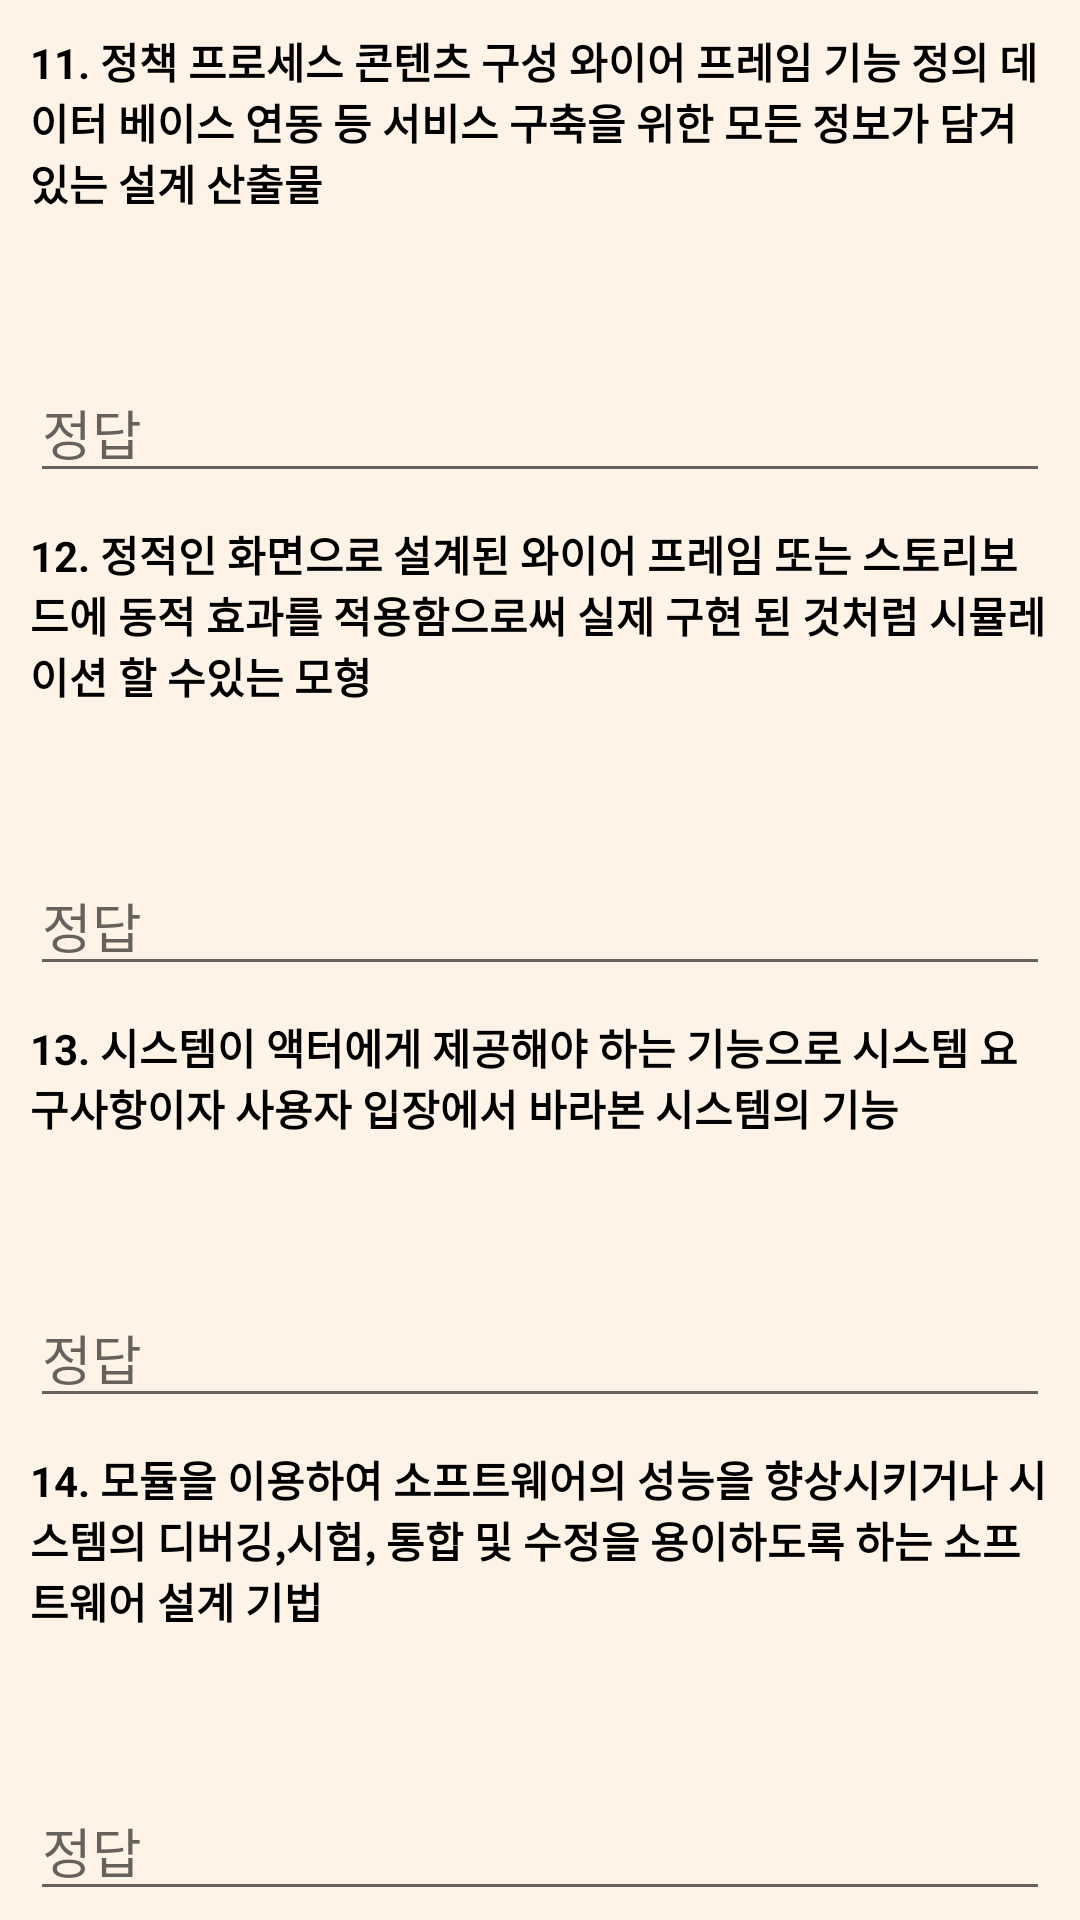

Reconstruct the res/layout file that produces this screen, plus the resources it refers to.
<!-- AndroidManifest.xml: application theme Theme.IPETest -->
<!-- res/layout/practical50_03.xml -->
<?xml version="1.0" encoding="utf-8"?>
<LinearLayout xmlns:android="http://schemas.android.com/apk/res/android"
    xmlns:tools="http://schemas.android.com/tools"
    xmlns:app="http://schemas.android.com/apk/res-auto"
    android:layout_width="match_parent"
    android:layout_height="match_parent"
    android:orientation="vertical"
    android:background="#FFF2E6"
    tools:context=".practical.problem50.Practical50_03">

    <LinearLayout
        android:layout_width="match_parent"
        android:layout_height="wrap_content"
        android:orientation="vertical">

        <TextView
            android:id="@+id/text11"
            android:layout_width="match_parent"
            android:layout_height="wrap_content"
            android:text="@string/practical50_011"
            android:textStyle="bold"
            android:layout_marginLeft="10dp"
            android:layout_marginRight="10dp"
            android:textColor="#000000"
            android:layout_marginTop="10dp"/>
        <LinearLayout
            android:layout_width="wrap_content"
            android:layout_height="wrap_content"
            android:orientation="horizontal"
            android:layout_gravity="right">
            <TextView
                android:id="@+id/hint11"
                android:layout_width="wrap_content"
                android:layout_height="wrap_content"
                android:text="스토리보드"
                android:textColor="#000000"
                android:visibility="invisible"
                android:layout_marginRight="10dp"/>
            <TextView
                android:id="@+id/error11"
                android:layout_width="match_parent"
                android:layout_height="wrap_content"
                android:text="오답"
                android:textColor="#ff0000"
                android:layout_marginRight="10dp"
                android:visibility="invisible"/>
            <Button
                android:id="@+id/hint11_bt"
                android:layout_width="50dp"
                android:layout_height="50dp"
                android:background="@drawable/search_bt"
                app:backgroundTint="#BDBDBD"
                android:layout_marginRight="10dp"/>
        </LinearLayout>
        <EditText
            android:id="@+id/answer11"
            android:layout_width="match_parent"
            android:layout_height="wrap_content"
            android:ems="20"
            android:hint="정답"
            android:layout_marginLeft="10dp"
            android:layout_marginRight="10dp"
            android:textColor="#000000" />

        <TextView
            android:id="@+id/text12"
            android:layout_width="match_parent"
            android:layout_height="wrap_content"
            android:text="@string/practical50_012"
            android:textStyle="bold"
            android:layout_marginLeft="10dp"
            android:layout_marginRight="10dp"
            android:textColor="#000000"
            android:layout_marginTop="10dp"/>
        <LinearLayout
            android:layout_width="wrap_content"
            android:layout_height="wrap_content"
            android:orientation="horizontal"
            android:layout_gravity="right">
            <TextView
                android:id="@+id/hint12"
                android:layout_width="wrap_content"
                android:layout_height="wrap_content"
                android:text="프로토타입"
                android:textColor="#000000"
                android:visibility="invisible"
                android:layout_marginRight="10dp"/>
            <TextView
                android:id="@+id/error12"
                android:layout_width="match_parent"
                android:layout_height="wrap_content"
                android:text="오답"
                android:textColor="#ff0000"
                android:layout_marginRight="10dp"
                android:visibility="invisible"/>
            <Button
                android:id="@+id/hint12_bt"
                android:layout_width="50dp"
                android:layout_height="50dp"
                android:background="@drawable/search_bt"
                app:backgroundTint="#BDBDBD"
                android:layout_marginRight="10dp"/>
        </LinearLayout>
        <EditText
            android:id="@+id/answer12"
            android:layout_width="match_parent"
            android:layout_height="wrap_content"
            android:ems="20"
            android:hint="정답"
            android:layout_marginLeft="10dp"
            android:layout_marginRight="10dp"
            android:textColor="#000000"/>

        <TextView
            android:id="@+id/text13"
            android:layout_width="match_parent"
            android:layout_height="wrap_content"
            android:text="@string/practical50_013"
            android:textStyle="bold"
            android:layout_marginLeft="10dp"
            android:layout_marginRight="10dp"
            android:textColor="#000000"
            android:layout_marginTop="10dp"/>
        <LinearLayout
            android:layout_width="wrap_content"
            android:layout_height="wrap_content"
            android:orientation="horizontal"
            android:layout_gravity="right">
            <TextView
                android:id="@+id/hint13"
                android:layout_width="wrap_content"
                android:layout_height="wrap_content"
                android:text="유스케이스"
                android:textColor="#000000"
                android:visibility="invisible"
                android:layout_marginRight="10dp"/>
            <TextView
                android:id="@+id/error13"
                android:layout_width="match_parent"
                android:layout_height="wrap_content"
                android:text="오답"
                android:textColor="#ff0000"
                android:layout_marginRight="10dp"
                android:visibility="invisible"/>
            <Button
                android:id="@+id/hint13_bt"
                android:layout_width="50dp"
                android:layout_height="50dp"
                android:background="@drawable/search_bt"
                app:backgroundTint="#BDBDBD"
                android:layout_marginRight="10dp"/>
        </LinearLayout>
        <EditText
            android:id="@+id/answer13"
            android:layout_width="match_parent"
            android:layout_height="wrap_content"
            android:ems="20"
            android:hint="정답"
            android:layout_marginLeft="10dp"
            android:layout_marginRight="10dp"
            android:textColor="#000000" />

        <TextView
            android:id="@+id/text14"
            android:layout_width="match_parent"
            android:layout_height="wrap_content"
            android:text="@string/practical50_014"
            android:textStyle="bold"
            android:layout_marginLeft="10dp"
            android:layout_marginRight="10dp"
            android:textColor="#000000"
            android:layout_marginTop="10dp"/>
        <LinearLayout
            android:layout_width="wrap_content"
            android:layout_height="wrap_content"
            android:orientation="horizontal"
            android:layout_gravity="right">
            <TextView
                android:id="@+id/hint14"
                android:layout_width="wrap_content"
                android:layout_height="wrap_content"
                android:text="모듈화"
                android:textColor="#000000"
                android:visibility="invisible"
                android:layout_marginRight="10dp"/>
            <TextView
                android:id="@+id/error14"
                android:layout_width="match_parent"
                android:layout_height="wrap_content"
                android:text="오답"
                android:textColor="#ff0000"
                android:layout_marginRight="10dp"
                android:visibility="invisible"/>
            <Button
                android:id="@+id/hint14_bt"
                android:layout_width="50dp"
                android:layout_height="50dp"
                android:background="@drawable/search_bt"
                app:backgroundTint="#BDBDBD"
                android:layout_marginRight="10dp"/>
        </LinearLayout>
        <EditText
            android:id="@+id/answer14"
            android:layout_width="match_parent"
            android:layout_height="wrap_content"
            android:ems="20"
            android:hint="정답"
            android:layout_marginLeft="10dp"
            android:layout_marginRight="10dp"
            android:textColor="#000000" />

        <TextView
            android:id="@+id/text15"
            android:layout_width="match_parent"
            android:layout_height="wrap_content"
            android:text="@string/practical50_015"
            android:textStyle="bold"
            android:layout_marginLeft="10dp"
            android:layout_marginRight="10dp"
            android:textColor="#000000"
            android:layout_marginTop="10dp"/>
        <LinearLayout
            android:layout_width="wrap_content"
            android:layout_height="wrap_content"
            android:orientation="horizontal"
            android:layout_gravity="right">
            <TextView
                android:id="@+id/hint15"
                android:layout_width="wrap_content"
                android:layout_height="wrap_content"
                android:text="소프트웨어 아키텍처"
                android:textColor="#000000"
                android:visibility="invisible"
                android:layout_marginRight="10dp"/>
            <TextView
                android:id="@+id/error15"
                android:layout_width="match_parent"
                android:layout_height="wrap_content"
                android:text="오답"
                android:textColor="#ff0000"
                android:layout_marginRight="10dp"
                android:visibility="invisible"/>
            <Button
                android:id="@+id/hint15_bt"
                android:layout_width="50dp"
                android:layout_height="50dp"
                android:background="@drawable/search_bt"
                app:backgroundTint="#BDBDBD"
                android:layout_marginRight="10dp"/>
        </LinearLayout>
        <EditText
            android:id="@+id/answer15"
            android:layout_width="match_parent"
            android:layout_height="wrap_content"
            android:ems="20"
            android:hint="정답"
            android:layout_marginLeft="10dp"
            android:layout_marginRight="10dp"
            android:textColor="#000000" />

    </LinearLayout>

    <LinearLayout
        android:layout_width="fill_parent"
        android:layout_height="wrap_content"
        android:orientation="horizontal">
        <Button
            android:id="@+id/back"
            android:layout_width="wrap_content"
            android:layout_height="wrap_content"
            android:text="이전"
            android:layout_marginLeft="10dp"
            android:backgroundTint="#BDBDBD"
            android:textColor="#000000"/>
        <View
            android:layout_width="0dp"
            android:layout_height="0dp"
            android:layout_weight="1"/>

        <Button
            android:id="@+id/next"
            android:layout_width="wrap_content"
            android:layout_height="wrap_content"
            android:text="다음"
            android:layout_marginRight="10dp"
            android:backgroundTint="#BDBDBD"
            android:textColor="#000000"/>
    </LinearLayout>

</LinearLayout>
<!-- resources referenced by this layout -->
<resources>
  <string name="practical50_011">11. 정책 프로세스 콘텐츠 구성 와이어 프레임 기능 정의 데이터 베이스 연동 등 서비스 구축을 위한 모든 정보가 담겨 있는 설계 산출물</string>
  <string name="practical50_012">12. 정적인 화면으로 설계된 와이어 프레임 또는 스토리보드에 동적 효과를 적용함으로써 실제 구현 된 것처럼 시뮬레이션 할 수있는 모형</string>
  <string name="practical50_013">13. 시스템이 액터에게 제공해야 하는 기능으로 시스템 요구사항이자 사용자 입장에서 바라본 시스템의 기능</string>
  <string name="practical50_014">14. 모듈을 이용하여 소프트웨어의 성능을 향상시키거나 시스템의 디버깅,시험, 통합 및 수정을 용이하도록 하는 소프트웨어 설계 기법</string>
  <string name="practical50_015">15. 여러 가지 소프트웨어 구성요소와 그 구성요소가 가진 특성 중에서 외부에서 드러나는 특성 그릭 구성요소 간의 관계를 표현하는 시스템의 구조나 구조체</string>
  <style name="Theme.IPETest" parent="Theme.MaterialComponents.DayNight.NoActionBar">
          
          <item name="colorPrimary">@color/purple_500</item>
          <item name="colorPrimaryVariant">@color/purple_700</item>
          <item name="colorOnPrimary">@color/white</item>
          
          <item name="colorSecondary">@color/teal_200</item>
          <item name="colorSecondaryVariant">@color/teal_700</item>
          <item name="colorOnSecondary">@color/black</item>
          
          <item name="android:statusBarColor" tools:targetApi="l">?attr/colorPrimaryVariant</item>
          
      </style>
  <!-- not gathered from this repository: default colours our renderer supplied (Android Studio template values) -->
  <color name="purple_500">#FF6200EE</color>
  <color name="purple_700">#FF3700B3</color>
  <color name="teal_200">#FF03DAC5</color>
  <color name="teal_700">#FF018786</color>
  <color name="black">#FF000000</color>
  <color name="white">#FFFFFFFF</color>
</resources>
